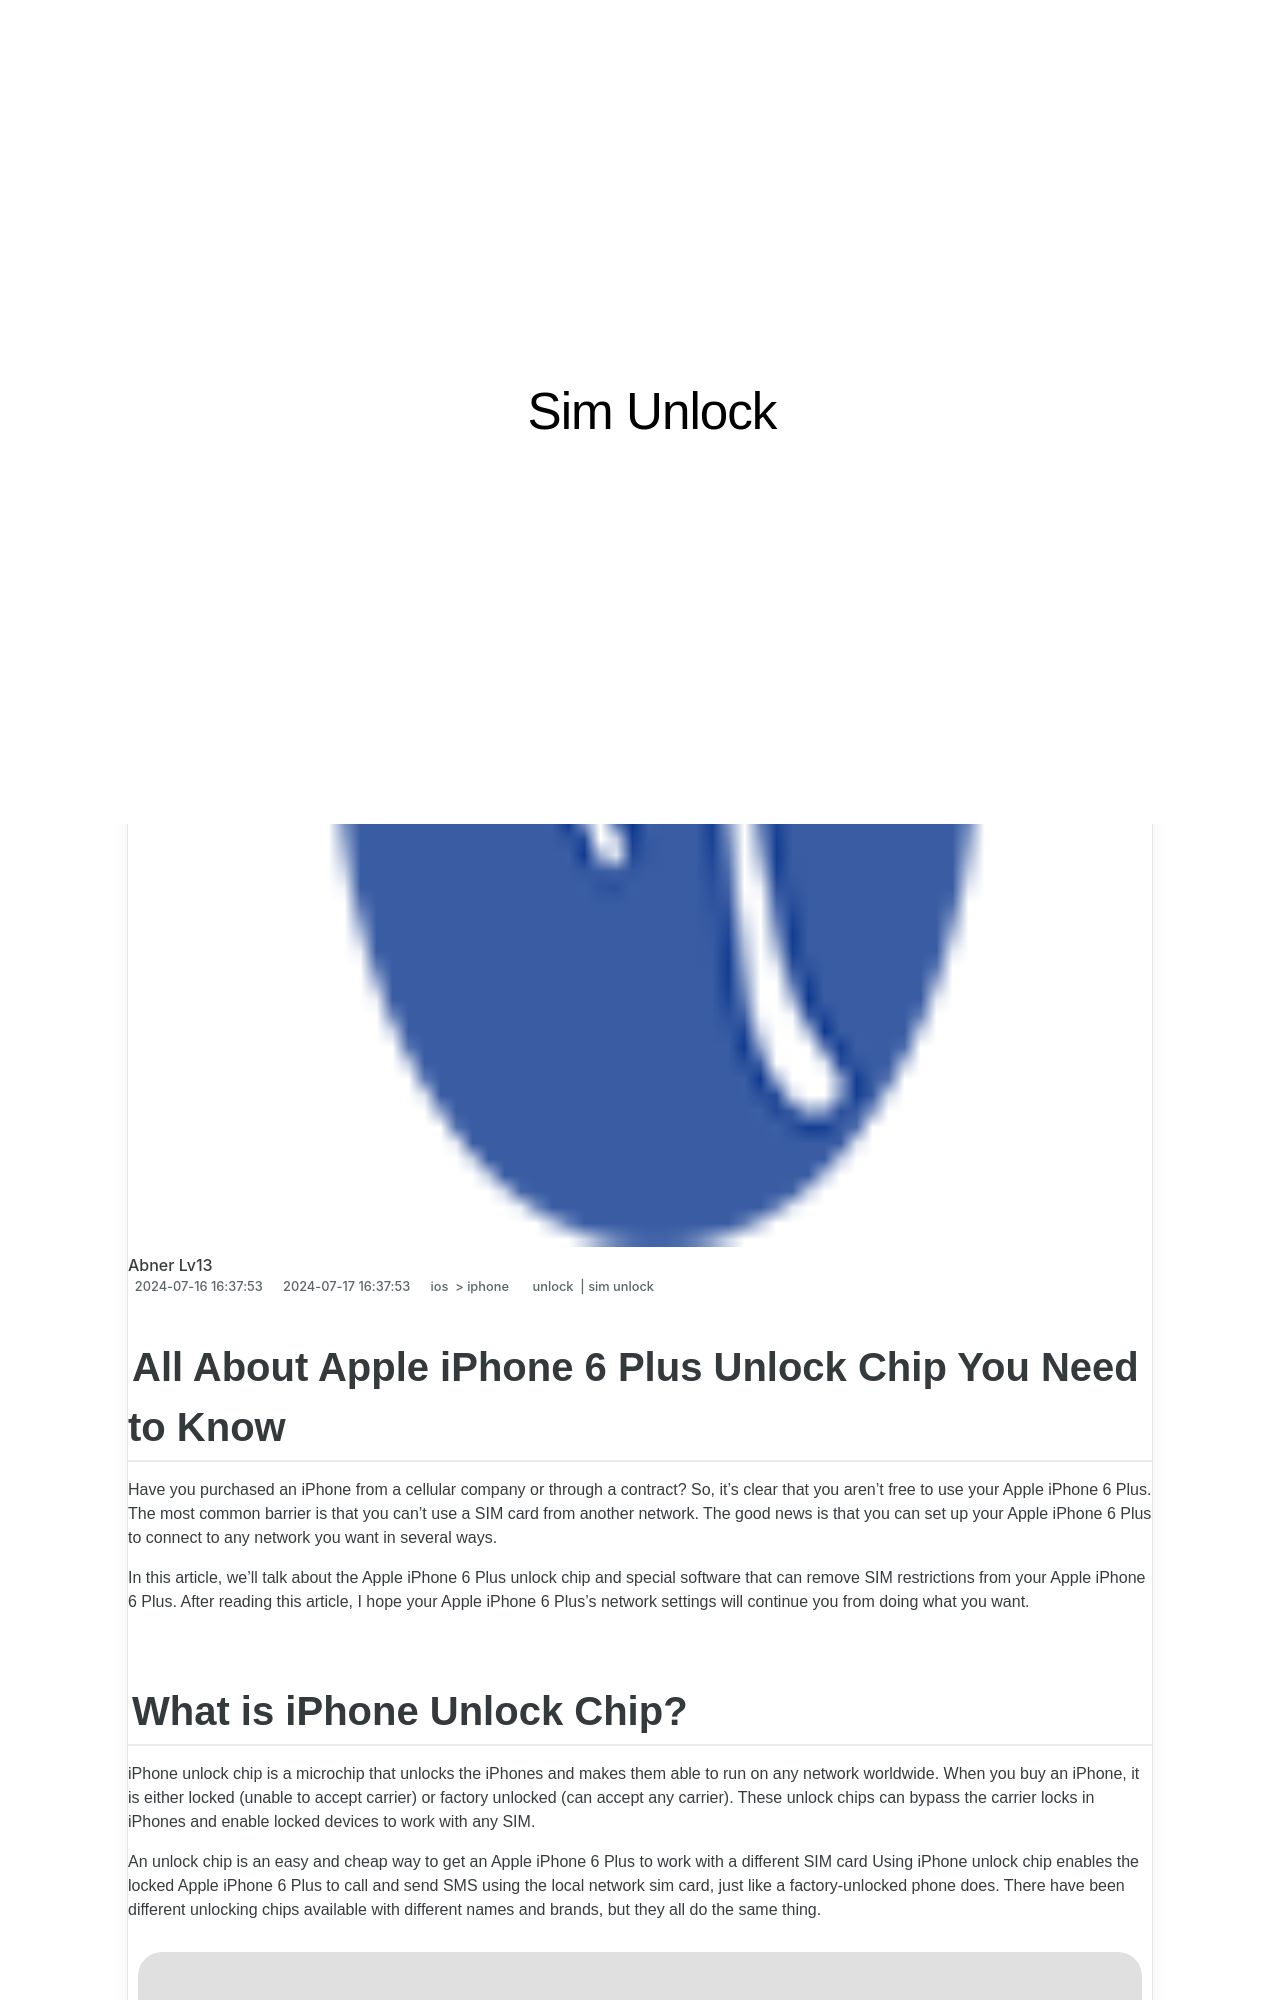

repository: techidaily/site-sim-unlock · page: all-about-apple-iphone-6-plus-unlock-chip-you-need-to-know-by-drfone-ios/index.html · generator: jekyll

---
title: All About Apple iPhone 6 Plus Unlock Chip You Need to Know
date: 2024-07-16T16:37:53.774Z
updated: 2024-07-17T16:37:53.774Z
tags: 
  - unlock
  - sim unlock
categories:
  - ios
  - iphone
description: This article describes All About Apple iPhone 6 Plus Unlock Chip You Need to Know
excerpt: This article describes All About Apple iPhone 6 Plus Unlock Chip You Need to Know
keywords: unlock iphone pro,unlock t mobile iphone,unlock iphone metropcs,unlock iphone,how to unlock att iphone,how to unlock iphone with iemi code,unlock telstra iphone,unlock iphone pro max,unlock iphone with iccid code,unlock iphone with without sim card,how do unlock sim iphone,boost mobile unlock
thumbnail: https://thmb.techidaily.com/c45afa71b37443a1f59fe90234d68b3b0e50e4c51b39e47e7a2ccf645d397043.PNG
---

## All About Apple iPhone 6 Plus Unlock Chip You Need to Know

Have you purchased an iPhone from a cellular company or through a contract? So, it's clear that you aren't free to use your Apple iPhone 6 Plus. The most common barrier is that you can't use a SIM card from another network. The good news is that you can set up your Apple iPhone 6 Plus to connect to any network you want in several ways.

In this article, we'll talk about the Apple iPhone 6 Plus unlock chip and special software that can remove SIM restrictions from your Apple iPhone 6 Plus. After reading this article, I hope your Apple iPhone 6 Plus's network settings will continue you from doing what you want.
